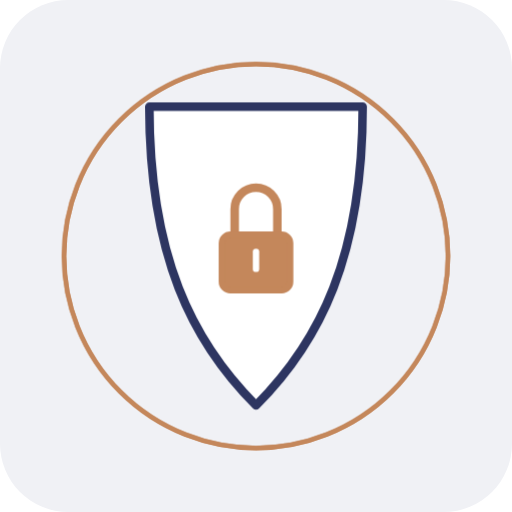
t = 0.00 s
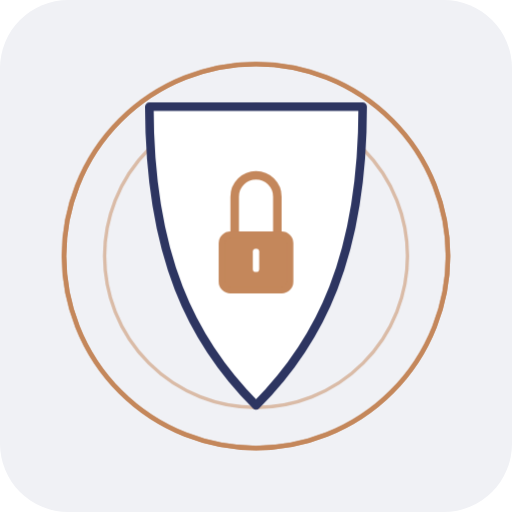
t = 1.11 s
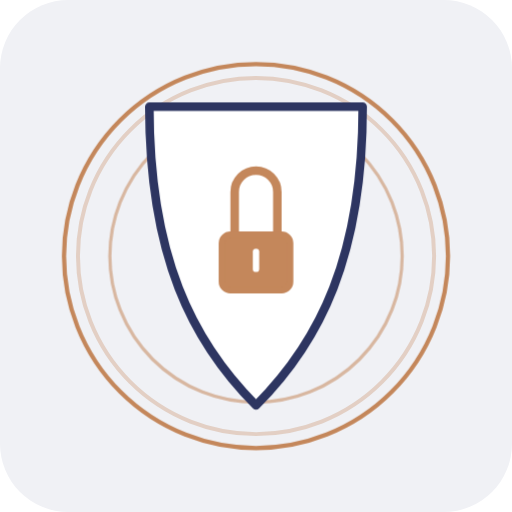
t = 2.22 s
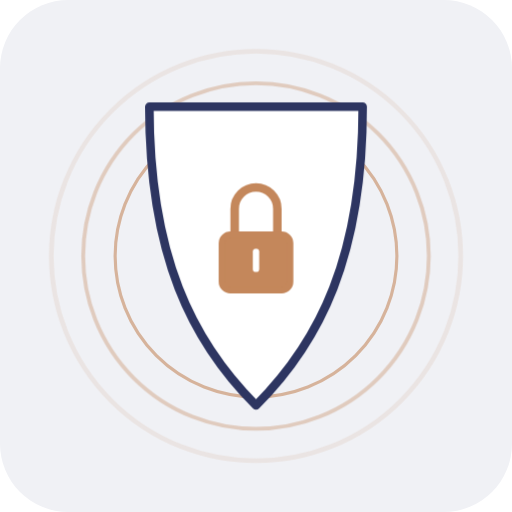
t = 3.33 s
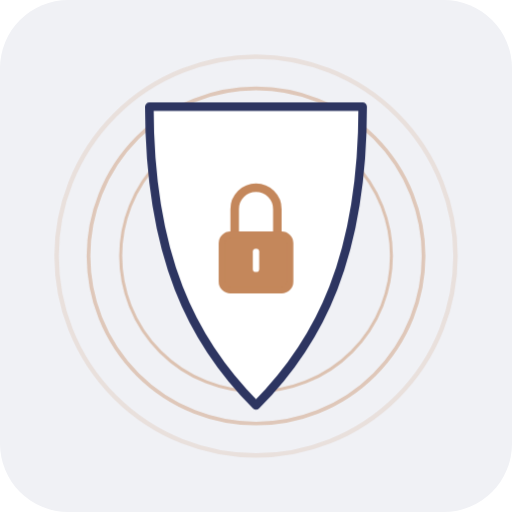
t = 4.44 s
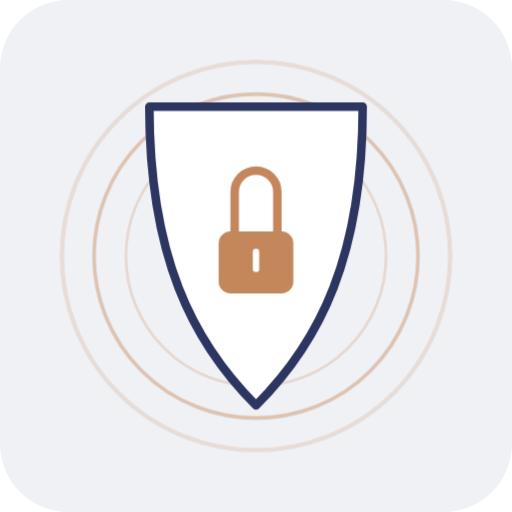
t = 5.55 s

The animated SVG that drew these frames (rendered in a browser with its animation timeline set to each time). Animation: 2 CSS @keyframes rules; one cycle of 6.66 s, repeats indefinitely.

<svg xmlns="http://www.w3.org/2000/svg" viewBox="0 0 120 120">
  <style>
    .bg-surface {
      fill: #F0F1F5;
    }
    .shield {
      fill: #FFFFFF;
      stroke: #2D3561;
      stroke-width: 2px;
      stroke-linejoin: round;
    }
    .ripple {
      fill: none;
      stroke: #C4875B;
      stroke-width: 1px;
      transform-origin: 60px 60px;
      animation: pulse 4s linear infinite;
    }
    .r1 { animation-delay: 0s; }
    .r2 { animation-delay: 1.33s; }
    .r3 { animation-delay: 2.66s; }
    
    .lock-shackle {
      fill: none;
      stroke: #C4875B;
      stroke-width: 2px;
      stroke-linecap: round;
      animation: shackleMove 4s ease-in-out infinite;
    }
    
    .lock-body {
      fill: #C4875B;
      stroke: #C4875B;
      stroke-width: 1.5px;
      stroke-linejoin: round;
    }
    
    .lock-keyhole {
      stroke: #FFFFFF;
      stroke-width: 1.5px;
      stroke-linecap: round;
    }

    @keyframes pulse {
      0% {
        transform: scale(0.65);
        opacity: 0;
      }
      15% {
        opacity: 0.6;
      }
      100% {
        transform: scale(1.15);
        opacity: 0;
      }
    }

    @keyframes shackleMove {
      0%, 15%, 85%, 100% {
        transform: translateY(0);
      }
      35%, 65% {
        transform: translateY(-4px);
      }
    }
  </style>

  <rect width="120" height="120" rx="16" class="bg-surface" />

  <g>
    <circle cx="60" cy="60" r="45" class="ripple r1" />
    <circle cx="60" cy="60" r="45" class="ripple r2" />
    <circle cx="60" cy="60" r="45" class="ripple r3" />
  </g>

  <path d="M 60 25 L 35 25 C 35 60, 45 80, 60 95 C 75 80, 85 60, 85 25 Z" class="shield" />

  <g>
    <path d="M 55 60 V 49 A 5 5 0 0 1 65 49 V 60" class="lock-shackle" />
    <rect x="52" y="55" width="16" height="13" rx="2" class="lock-body" />
    <line x1="60" y1="59" x2="60" y2="63" class="lock-keyhole" />
  </g>
</svg>